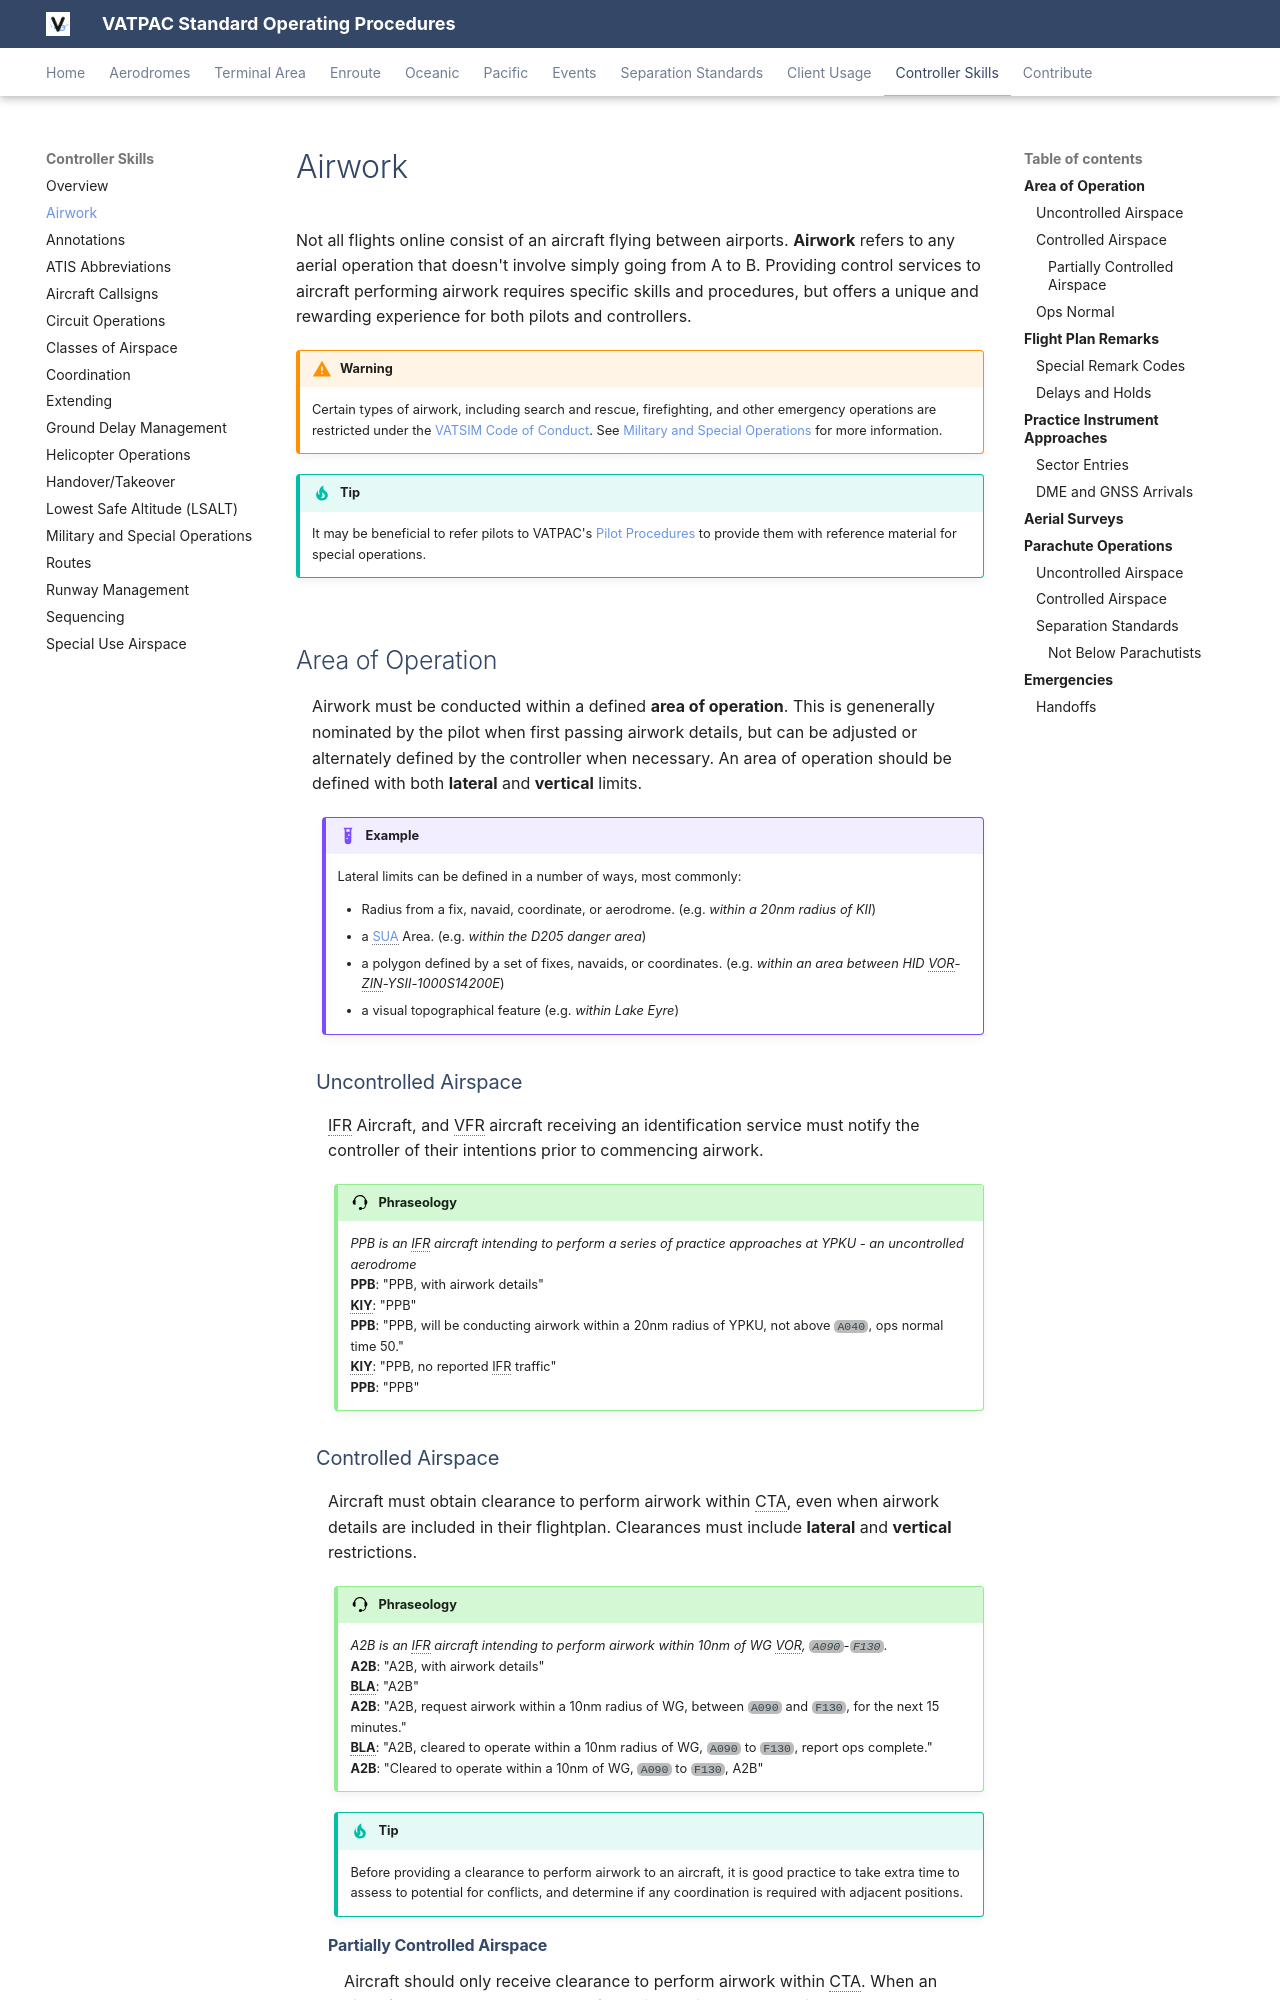

repository: vatpac-technology/sops · page: controller-skills/airwork/index.html · generator: mkdocs

---
title: Airwork
---

--8<-- "includes/abbreviations.md"

Not all flights online consist of an aircraft flying between airports. **Airwork** refers to any aerial operation that doesn't involve simply going from A to B. Providing control services to aircraft performing airwork requires specific skills and procedures, but offers a unique and rewarding experience for both pilots and controllers.

!!! warning
	Certain types of airwork, including search and rescue, firefighting, and other emergency operations are restricted under the [VATSIM Code of Conduct](https://vatsim.net/docs/policy/code-of-conduct){target=new}. See [Military and Special Operations](../military) for more information.

!!! tip
    It may be beneficial to refer pilots to VATPAC's [Pilot Procedures](https://pilots.vatpac.org){target=new} to provide them with reference material for special operations.

## Area of Operation
Airwork must be conducted within a defined **area of operation**. This is genenerally nominated by the pilot when first passing airwork details, but can be adjusted or alternately defined by the controller when necessary. An area of operation should be defined with both **lateral** and **vertical** limits.

!!! example
    Lateral limits can be defined in a number of ways, most commonly:
    
    - Radius from a fix, navaid, coordinate, or aerodrome. (e.g. *within a 20nm radius of KII*)
    - a [SUA](../sua) Area. (e.g. *within the D205 danger area*)
    - a polygon defined by a set of fixes, navaids, or coordinates. (e.g. *within an area between HID VOR-ZIN-YSII-1000S14200E*)
    - a visual topographical feature (e.g. *within Lake Eyre*)

### Uncontrolled Airspace
IFR Aircraft, and VFR aircraft receiving an identification service must notify the controller of their intentions prior to commencing airwork.

!!! phraseology
    *PPB is an IFR aircraft intending to perform a series of practice approaches at YPKU - an uncontrolled aerodrome*  
    **PPB**: "PPB, with airwork details"  
    **KIY**: "PPB"  
    **PPB**: "PPB, will be conducting airwork within a 20nm radius of YPKU, not above `A040`, ops normal time 50."  
    **KIY**: "PPB, no reported IFR traffic"  
    **PPB**: "PPB"

### Controlled Airspace
Aircraft must obtain clearance to perform airwork within CTA, even when airwork details are included in their flightplan. Clearances must include **lateral** and **vertical** restrictions.

!!! phraseology
    *A2B is an IFR aircraft intending to perform airwork within 10nm of WG VOR, `A090`-`F130`.*  
    **A2B**: "A2B, with airwork details"  
    **BLA**: "A2B"  
    **A2B**: "A2B, request airwork within a 10nm radius of WG, between `A090` and `F130`, for the next 15 minutes."  
    **BLA**: "A2B, cleared to operate within a 10nm radius of WG, `A090` to `F130`, report ops complete."  
    **A2B**: "Cleared to operate within a 10nm of WG, `A090` to `F130`, A2B"  
    
!!! tip
    Before providing a clearance to perform airwork to an aircraft, it is good practice to take extra time to assess to potential for conflicts, and determine if any coordination is required with adjacent positions.
